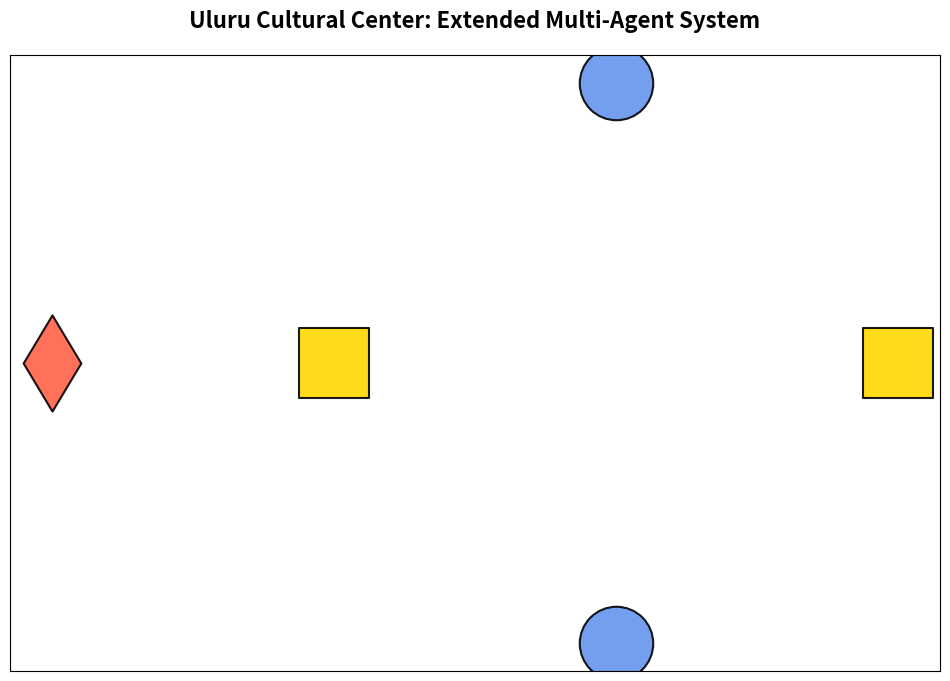

The script that saved this image: (Note: this script raises an exception after producing the figure.)
import matplotlib.pyplot as plt
import networkx as nx
import numpy as np




def create_diagram(title, nodes, edges, node_labels=None, node_types=None, edge_labels=None):
    graph = nx.DiGraph()
    
    graph.add_nodes_from(nodes)
    graph.add_edges_from(edges)
    
    if node_labels is None:
        node_labels = {node: node for node in nodes}
    if node_types is None:
        node_types = {node: 'agent' for node in nodes}
    if edge_labels is None:
        edge_labels = {}

    plt.figure(figsize=(12, 8))
    plt.title(title, fontsize=16, fontweight='bold', pad=20)
    
    pos = {}
    horizontal_spacing = 1.0
    vertical_spacing = 0.7
    
    pos["Visitor Input"] = (0, 0)
    pos["Language Identification"] = (horizontal_spacing, 0)
    pos["Arrernte Language Specialist"] = (2*horizontal_spacing, vertical_spacing)
    pos["Pitjantjatjara Language Specialist"] = (2*horizontal_spacing, -vertical_spacing)
    pos["Knowledge Base Lookup"] = (3*horizontal_spacing, 0)
    
    node_colors = []
    node_shapes = []
    node_sizes = []
    
    for node in nodes:
        node_type = node_types.get(node, 'agent')
        
        if node_type == 'agent':
            node_colors.append("#6495ED")
            node_shapes.append('o')
            node_sizes.append(2800)
        elif node_type == 'tool':
            node_colors.append("#FFD700")
            node_shapes.append('s')
            node_sizes.append(2600)
        elif node_type == 'user':
            node_colors.append("#FF6347")
            node_shapes.append('d')
            node_sizes.append(2400)
        elif node_type == 'data':
            node_colors.append("#90EE90")
            node_shapes.append('h')
            node_sizes.append(2500)
        else:
            node_colors.append("#C0C0C0")
            node_shapes.append('p')
            node_sizes.append(2300)

    for i, node in enumerate(nodes):
        nx.draw_networkx_nodes(graph, pos, 
                             nodelist=[node],
                             node_color=[node_colors[i]], 
                             node_shape=node_shapes[i],
                             node_size=node_sizes[i],
                             edgecolors='black', 
                             linewidths=1.5, 
                             alpha=0.9)
    
    nx.draw_networkx_edges(graph, pos, 
                         edge_color="black", 
                         arrowsize=25,
                         width=2.0, 
                         alpha=0.9, 
                         arrowstyle='-|>', 
                         connectionstyle="arc3,rad=0.1")

    for node, (x, y) in pos.items():
        plt.text(x, y, node_labels[node], 
                fontsize=11, 
                ha='center', 
                va='center',
                fontweight='bold',
                bbox=dict(facecolor='white', 
                         alpha=0.8, 
                         edgecolor='lightgray', 
                         boxstyle='round,pad=0.5'))
                         
    if edge_labels:
        for edge, label in edge_labels.items():
            x1, y1 = pos[edge[0]]
            x2, y2 = pos[edge[1]]
            x = (x1 + x2) / 2
            y = (y1 + y2) / 2 + 0.15
            plt.text(x, y, label, 
                    fontsize=12, 
                    ha='center',
                    va='center',
                    fontweight='bold',
                    color='darkblue',
                    bbox=dict(facecolor='white', 
                             alpha=0.9,
                             edgecolor='blue',
                             boxstyle='round,pad=0.3'))

    legend_elements = [
        plt.Line2D([0], [0], marker='o', color='w', markerfacecolor="#6495ED", markersize=15, label='Agent'),
        plt.Line2D([0], [0], marker='s', color='w', markerfacecolor="#FFD700", markersize=15, label='Tool/Resource'),
        plt.Line2D([0], [0], marker='d', color='w', markerfacecolor="#FF6347", markersize=15, label='User Interface'),
        plt.Line2D([0], [0], marker='h', color='w', markerfacecolor="#90EE90", markersize=15, label='Data Component')
    ]
    plt.legend(handles=legend_elements, loc='upper right', fontsize=12)

    plt.axis("off")
    plt.tight_layout()
    plt.show()


""" 
Suggested Extensions, Pick One or Mix
1. Add a "Translation Verification Agent"
This agent checks if the translation preserves meaning/cultural context.

Comes after the language specialist and before the response goes to the user.

2. Add a "Multimodal Media Tool"
A tool that retrieves images/audio relevant to the query (e.g., a sound clip of a traditional song or image of a local artifact).

Connects to both the language specialist and the knowledge base.

3. Add a "Feedback Collector"
Captures user feedback after receiving information.

Helps improve future responses and tracks which areas need more detail or clarification.

4. Add a "Cultural Sensitivity Checker" Tool
Ensures that knowledge being returned is appropriate to share (some Indigenous knowledge is restricted or sacred).


"""

def extended_uluru_solution():
    nodes = [
        # Original nodes
        "Visitor Input",
        "Language Identification",
        "Arrernte Language Specialist",
        "Pitjantjatjara Language Specialist",
        "Knowledge Base Lookup",

        # New nodes
        "Translation Verification Agent",
        "Multimodal Media Tool",
        "Feedback Collector",
        "Cultural Sensitivity Checker"
    ]

    edges = [
        # Original edges
        ("Visitor Input", "Language Identification"),
        ("Language Identification", "Arrernte Language Specialist"),
        ("Language Identification", "Pitjantjatjara Language Specialist"),
        ("Arrernte Language Specialist", "Knowledge Base Lookup"),
        ("Pitjantjatjara Language Specialist", "Knowledge Base Lookup"),
        ("Knowledge Base Lookup", "Arrernte Language Specialist"),
        ("Knowledge Base Lookup", "Pitjantjatjara Language Specialist"),
        ("Arrernte Language Specialist", "Language Identification"),
        ("Pitjantjatjara Language Specialist", "Language Identification"),
        ("Language Identification", "Visitor Input"),

        # New edges
        ("Arrernte Language Specialist", "Translation Verification Agent"),
        ("Pitjantjatjara Language Specialist", "Translation Verification Agent"),
        ("Translation Verification Agent", "Language Identification"),

        ("Knowledge Base Lookup", "Multimodal Media Tool"),
        ("Multimodal Media Tool", "Arrernte Language Specialist"),
        ("Multimodal Media Tool", "Pitjantjatjara Language Specialist"),

        ("Knowledge Base Lookup", "Cultural Sensitivity Checker"),
        ("Cultural Sensitivity Checker", "Arrernte Language Specialist"),
        ("Cultural Sensitivity Checker", "Pitjantjatjara Language Specialist"),

        ("Visitor Input", "Feedback Collector")
    ]

    node_types = {
        "Visitor Input": "user",
        "Language Identification": "tool",
        "Arrernte Language Specialist": "agent",
        "Pitjantjatjara Language Specialist": "agent",
        "Knowledge Base Lookup": "tool",
        "Translation Verification Agent": "agent",
        "Multimodal Media Tool": "tool",
        "Feedback Collector": "tool",
        "Cultural Sensitivity Checker": "tool"
    }

    edge_labels = {
        ("Language Identification", "Visitor Input"): "Final Response",
        ("Visitor Input", "Feedback Collector"): "User Feedback",
        ("Translation Verification Agent", "Language Identification"): "Verified Translation",
        ("Multimodal Media Tool", "Arrernte Language Specialist"): "Media Snippets",
        ("Multimodal Media Tool", "Pitjantjatjara Language Specialist"): "Media Snippets",
        ("Cultural Sensitivity Checker", "Arrernte Language Specialist"): "Filtered Info",
        ("Cultural Sensitivity Checker", "Pitjantjatjara Language Specialist"): "Filtered Info"
    }

    create_diagram(
        "Uluru Cultural Center: Extended Multi-Agent System",
        nodes,
        edges,
        None,
        node_types,
        edge_labels
    )

if __name__ == "__main__":
    extended_uluru_solution()
